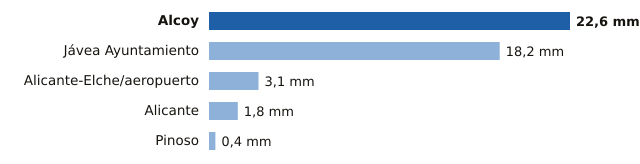

The file beside this chart, header and first rows:
estacion, provincia, mm
Alcoy, Alicante, 22.6
Jávea Ayuntamiento, Alicante, 18.2
Alicante-Elche/aeropuerto, Alicante, 3.1
Alicante, Alicante, 1.8
Pinoso, Alicante, 0.4
